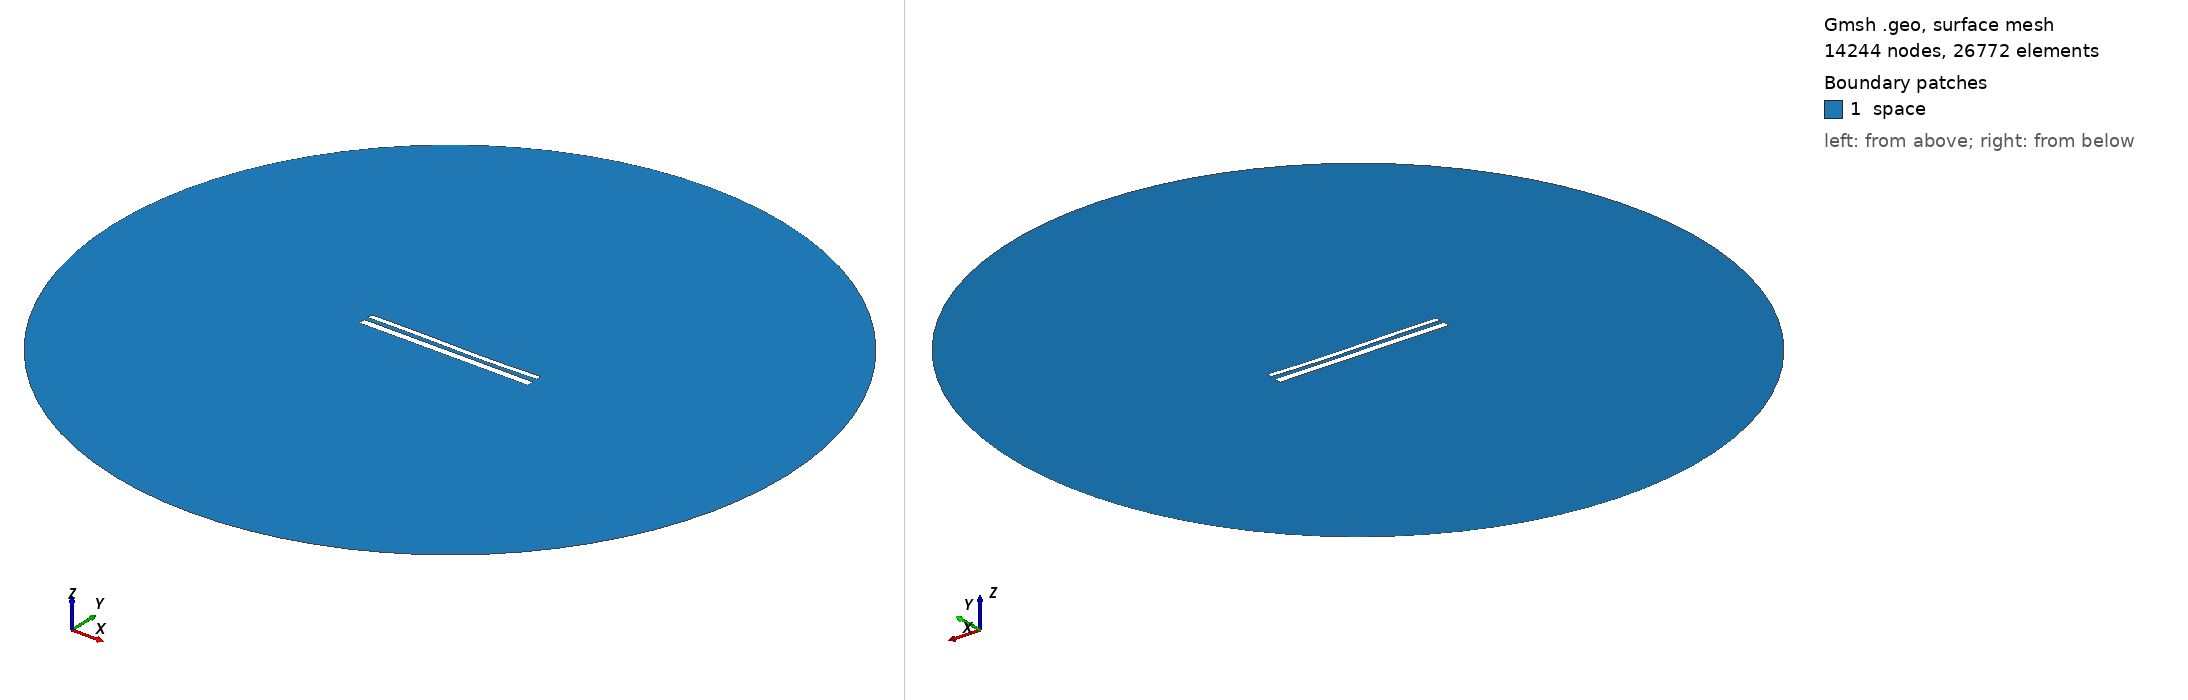

Gmsh geometry script, surface-meshed: 14244 nodes, 26772 surface elements. Boundary patches (legend numbers): 1 space. Left view from above one corner, right view from below the opposite corner. Legend entries are the model's physical surfaces. The drawing asked Gmsh for element sizes between 1% and 20% of the model's largest extent; the script's own settings can give other sizes.

=== 12148.geo (drawn) ===
//---------------------------------------
// Geometry kernel
//---------------------------------------

SetFactory("OpenCASCADE");



//---------------------------------------
// Parameters of the geometry
//---------------------------------------

// Overetch of the upper plate
overetch = 0.375;

// Distance between the plates
distance = 2.5;

// Discretization over the x axis (for the deformation)
nx = 50; 

// Length of the plate
L = 100 - overetch; 

// Number of modes
n = 4; 

// 1st mode coefficient
coeff(1) = 0.0;
beta(1) = 0.596864 * 3.1415926535 / L;

// 2nd mode coefficient
coeff(2) = -0.15;
beta(2) = 1.49418 * 3.1415926535 / L;

// 3rd mode coefficient
coeff(3) = 0.15;
beta(3) = 2.50025 * 3.1415926535 / L;

// 4th mode coefficient
coeff(4) = 0.0;
beta(4) = 3.49999 * 3.1415926535 / L;



//---------------------------------------
// Upper plate (deformed rectangle)
//---------------------------------------

// Coordiantes of the upper plate
xmin = -50;
xmax = 50 - overetch;

// Height of the upper plate
yheight = 4 - 2 * overetch;

// Indexes of the points
UpperID[] = {};
LowerID[] = {};
LeftID[] = {};
RightID[] = {};

// Point index
p = 1;

// Horizontal edges
For i In {1:nx}
    x = xmin + (i-1)*(xmax - xmin)/(nx-1);

    y_bottom = distance / 2 + overetch;
    For j In {1:n}
        C = (Cosh(beta(j)*L) + Cos(beta(j)*L)) / (Sinh(beta(j)*L) + Sin(beta(j)*L));
        y_bottom  = y_bottom + coeff(j) * (Cosh(beta(j)*(x+50)) - Cos(beta(j)*(x+50)) - C * (Sinh(beta(j)*(x+50)) - Sin(beta(j)*(x+50))));
    EndFor

    y_top = y_bottom + yheight;

    Point(p) = {x, y_top, 0, 1.0};
    UpperID[i] = p;
    p = p + 1;

    Point(p) = {x, y_bottom, 0, 1.0};
    LowerID[i] = p;
    p = p + 1;
EndFor

// Create point lists
UpperPts[] = {}; LowerPts[] = {};
For i In {1:nx}
  UpperPts[] += {UpperID[i]};
  LowerPts[] += {LowerID[i]};
EndFor

// Build splines
Spline(1) = {UpperPts[]};
Spline(2) = {LowerPts[]};
Line(3) = {LowerPts[nx-1], UpperPts[nx-1]};
Line(4) = {LowerPts[0], UpperPts[0]};

// Build the plane surface
Curve Loop(1) = {2, 3, -1, -4};
Plane Surface(1) = {1};



//---------------------------------------
// Lower plate (rectangle)
//---------------------------------------

// Vertices
Point(1001) = {-50, -1, 0, 1.0};
Point(1002) = { 50, -1, 0, 1.0};
Point(1003) = { 50,  -5, 0, 1.0};
Point(1004) = {-50,  -5, 0, 1.0};

// Edges
Line(5) = {1001, 1002};
Line(6) = {1002, 1003};
Line(7) = {1003, 1004};
Line(8) = {1004, 1001};

// Plane surface
Line Loop(2) = {5, 6, 7, 8};
Plane Surface(2) = {2}; 



//---------------------------------------
// Outer (fictious) boundary
//---------------------------------------

// Points
Point(1005) = {0, 0, 0};       // Center
Point(1006) = {200, 0, 0};     // Start point
Point(1007) = {0, 200, 0};     // 90 degrees
Point(1008) = {-200, 0, 0};    // 180 degrees
Point(1009) = {0, -200, 0};    // 270 degrees

// Circle arcs (each needs start, center, end)
Circle(9) = {1006, 1005, 1007};
Circle(10) = {1007, 1005, 1008};
Circle(11) = {1008, 1005, 1009};
Circle(12) = {1009, 1005, 1006};

// Plane surface for the entire domain
Curve Loop(3) = {9, 10, 11, 12};
Surface(3) = {3};

// Subtract the plates from the whole domain to obtain the actual domain where we want to solve the equations
BooleanDifference{ Surface{3}; Delete; }{ Surface{1}; Surface{2}; Delete; }




//---------------------------------------
// Transfinite Lines/Curves
//---------------------------------------

// Set the number of points on the boundaries
r = 7;

// Plates
Transfinite Curve {1, 2} = 50*r Using Progression 1;
Transfinite Curve {3, 4} = 2*r Using Progression 1;
Transfinite Line {5, 7} = 50*r Using Progression 1;
Transfinite Line {6, 8} = 2*r Using Progression 1;

// Outer boundary
Transfinite Line {9, 10, 11, 12} = 20 Using Progression 1;



//---------------------------------------
// Physical groups
//---------------------------------------                

// Physical curves (boundaries)
Physical Line("force_segment", 10) = {2};
Physical Line("upper_plate", 11) = {1, 3, 4};
Physical Line("lower_plate", 12) = {5, 6, 7, 8};
Physical Line("boundary", 20) = {9, 10, 11, 12};

// Physical Surfaces
Physical Surface("space", 30) = {3};



//---------------------------------------
// 6. Generate the Mesh
//---------------------------------------

// 2D mesh generation
Mesh 2;
